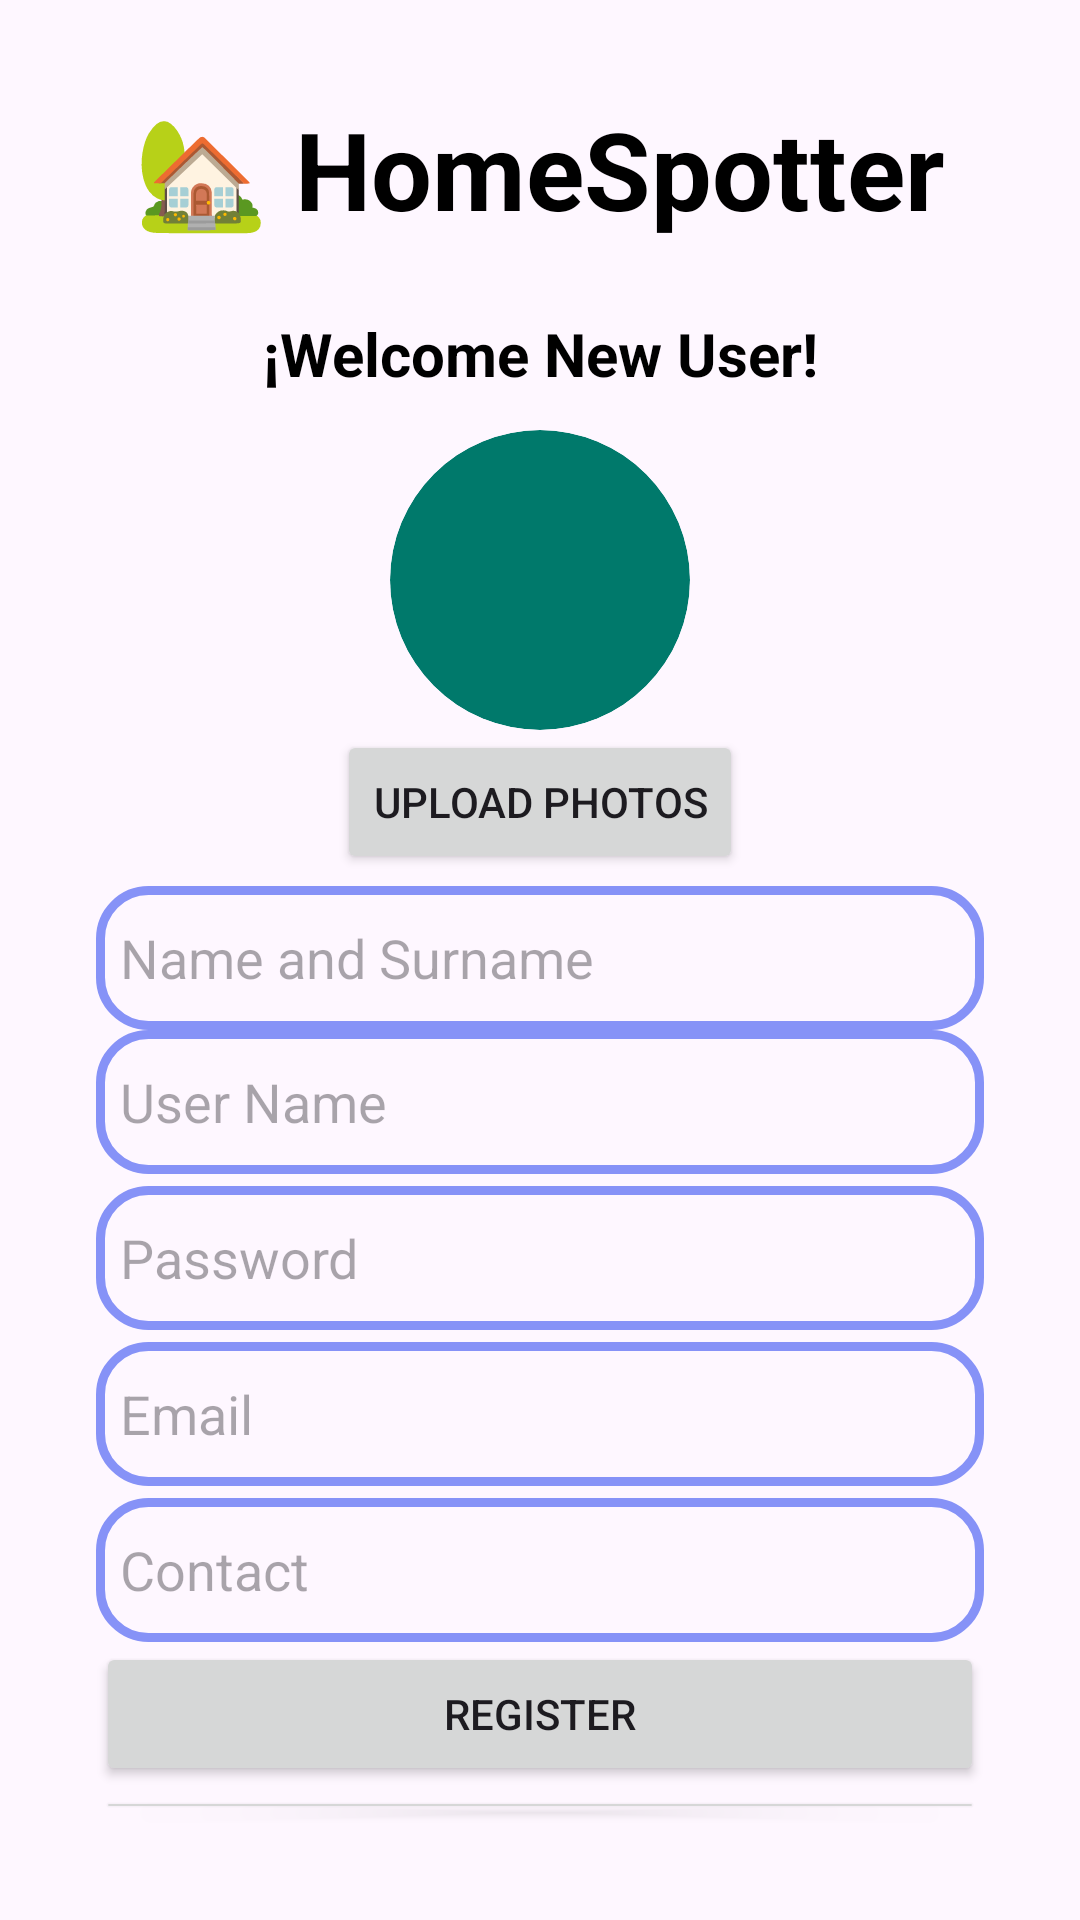

Reconstruct the res/layout file that produces this screen, plus the resources it refers to.
<!-- AndroidManifest.xml: application theme Theme.HomeSpotter -->
<!-- res/layout/activity_register.xml -->
<?xml version="1.0" encoding="utf-8"?>
<LinearLayout xmlns:android="http://schemas.android.com/apk/res/android"
    xmlns:tools="http://schemas.android.com/tools"
    android:layout_width="match_parent"
    android:layout_height="match_parent"
    android:orientation="vertical"
    android:padding="16dp">

    <LinearLayout
        android:layout_width="match_parent"
        android:layout_height="wrap_content"
        android:orientation="vertical"
        android:gravity="center_horizontal"
        android:padding="16dp"
        tools:ignore="UselessParent">

        <TextView
            android:id="@+id/title_text"
            android:layout_width="wrap_content"
            android:layout_height="wrap_content"
            android:text="@string/app_logo"
            android:textSize="36sp"
            android:textStyle="bold"
            android:textColor="@android:color/black"
            android:layout_marginBottom="24dp"
            android:gravity="center" />

        <TextView
            android:id="@+id/welcome_text"
            android:layout_width="wrap_content"
            android:layout_height="wrap_content"
            android:text="@string/welcome_app"
            android:textSize="20sp"
            android:textStyle="bold"
            android:textColor="@android:color/black"
            android:layout_marginBottom="12dp"
            android:gravity="center" />

        <ImageView
            android:id="@+id/profile_image"
            android:layout_width="100dp"
            android:layout_height="100dp"
            android:layout_gravity="center"
            android:scaleType="centerCrop"
            android:clipToOutline="true"
            android:background="@drawable/circle_background"
            android:src="@drawable/ic_profile_default" />

        <Button
            android:id="@+id/btn_select_image"
            android:layout_width="wrap_content"
            android:layout_height="wrap_content"
            android:text="@string/addPhotos" />

        <EditText
            android:id="@+id/fullname"
            android:layout_width="match_parent"
            android:background="@drawable/custom_edittext"
            android:drawablePadding="8dp"
            android:padding="8dp"
            android:layout_marginTop="4dp"
            android:layout_height="48dp"
            android:hint="@string/fullname_hint"
            android:inputType="text" />

        <EditText
            android:id="@+id/username"
            android:layout_width="match_parent"
            android:layout_height="48dp"
            android:background="@drawable/custom_edittext"
            android:drawablePadding="8dp"
            android:hint="@string/username_hint"
            android:inputType="text"
            android:padding="8dp"
            android:textColorHighlight="@color/cardview_dark_background" />

        <EditText
            android:id="@+id/password"
            android:layout_width="match_parent"
            android:background="@drawable/custom_edittext"
            android:drawablePadding="8dp"
            android:padding="8dp"
            android:layout_marginTop="4dp"
            android:layout_height="48dp"
            android:hint="@string/password_hint"
            android:inputType="textPassword" />

        <EditText
            android:id="@+id/email"
            android:layout_width="match_parent"
            android:background="@drawable/custom_edittext"
            android:drawablePadding="8dp"
            android:padding="8dp"
            android:layout_marginTop="4dp"
            android:layout_height="48dp"
            android:hint="@string/email_hint"
            android:inputType="textEmailAddress" />
        <EditText
            android:id="@+id/contact"
            android:layout_width="match_parent"
            android:background="@drawable/custom_edittext"
            android:drawablePadding="8dp"
            android:padding="8dp"
            android:layout_marginTop="4dp"
            android:layout_height="48dp"
            android:hint="@string/contact"
            android:inputType="textEmailAddress" />
        <Button
            android:id="@+id/btn_register"
            android:layout_width="match_parent"
            android:layout_height="wrap_content"
            android:text="@string/register" />
        <Button
            android:id="@+id/btn_cancel"
            android:layout_width="match_parent"
            android:layout_height="wrap_content"
            android:text="@string/cancel" />

        <TextView
            android:layout_width="wrap_content"
            android:layout_height="wrap_content"
            android:padding="8dp"
            android:text="@string/thanks"
            android:textSize="14sp"
            android:textAlignment="center"
            android:id="@+id/signupText"
            android:layout_marginBottom="20dp"/>
    </LinearLayout>
</LinearLayout>
<!-- resources referenced by this layout -->
<resources>
  <!-- drawable circle_background (drawable) -->
  <?xml version="1.0" encoding="utf-8"?>
  <shape xmlns:android="http://schemas.android.com/apk/res/android"
      android:shape="oval">
      <solid android:color="@color/teal_700" /> 
      <size
          android:width="80dp"
          android:height="80dp" />
  </shape>
  <!-- drawable custom_edittext (drawable) -->
  <?xml version="1.0" encoding="utf-8"?>
  <shape xmlns:android="http://schemas.android.com/apk/res/android"
      android:shape="rectangle">
      <stroke
          android:width="3dp"
          android:color="#8692f7" />
      <corners
          android:radius="16dp"/>
  </shape>
  <string name="addPhotos">Upload Photos</string>
  <string name="app_logo">🏡 HomeSpotter</string>
  <string name="cancel">Cancel</string>
  <string name="contact">Contact</string>
  <string name="email_hint">Email</string>
  <string name="fullname_hint">Name and Surname</string>
  <string name="password_hint">Password</string>
  <string name="register">Register</string>
  <string name="thanks">Thanks for Using our App!</string>
  <string name="username_hint">User Name</string>
  <string name="welcome_app">¡Welcome New User!</string>
  <style name="Theme.HomeSpotter" parent="Base.Theme.HomeSpotter" />
  <color name="teal_700">#00796B</color>
  <style name="Base.Theme.HomeSpotter" parent="Theme.Material3.DayNight.NoActionBar">
          
          
          <item name="colorPrimary">@color/teal_700</item>
      </style>
</resources>
